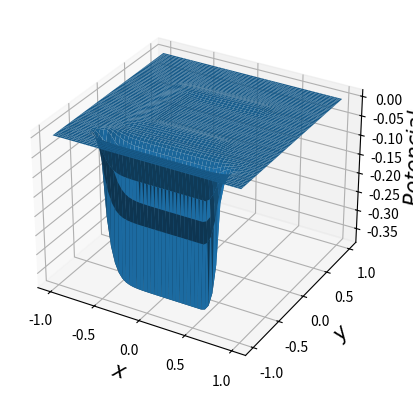

This chart was generated by the following Python code: (Note: this script raises an exception after producing the figure.)
#!/usr/bin/env python
# -*- coding: utf-8 -*-

from __future__ import division
import numpy as np
import matplotlib.pyplot as plt
from mpl_toolkits.mplot3d import axes3d


densidad = 1/15
Lx = 10
Ly = 15
h = 0.2
N_pasos_x = int(Lx/h + 1)
N_pasos_y = int(Ly/h + 1)


def muestra_phi(phi):
    print(phi[::-1, :])


def rho(i, j, h):

    x = i * h - (Lx / 2.)
    y = j * h - (Ly / 2.)

    if (x >= -2.5 and x <= 2.5) and (y >= 2.5 and y <= 3.5):  # arriba C
        return densidad

    elif (x >= -2.5 and x <= 2.5) and (y >= -3.5 and y <= -2.5):  # baja de C
        return densidad

    elif (x <= -1.5 and x >= -2.5) and (y >= -2.5 and y <= 2.5):  # medio
        return densidad
    else:
        return 0


def una_iteracion(phi, phi_next, N_pasos_x, N_pasos_y, h=0.2, w=1.):

    ''' esta funcion lo que realiza es dividir la caja y calcular el potencial
    segun
    las condiciones dadas previamente

    condiciones cercano a la linea bajo la letra
    primero: calculamos el tramo bajo la linea la linea esta en -5.5
    que en nuestra grilla seria posicion 10 y sobre la linea, luego
    al lado de la linea y finalmente las condiciones derivativas o como se
    escriba jiji'''

    for i in range(1, N_pasos_x - 1):

        for j in range(1, 10):  # recorremos bajo la linea
            phi_next[i, j] = ((1 - w) * phi[i, j] +
                              w / 4 * (phi[i+1, j] + phi_next[i-1, j] +
                                       phi[i, j+1] + phi_next[i, j-1] +
                                       h**2 * rho(i, j, h)))

        for j in range(12, N_pasos_y-1):  # recorremos sobre la linea
            phi_next[i, j] = ((1 - w) * phi[i, j] +
                              w / 4 * (phi[i+1, j] + phi_next[i-1, j] +
                                       phi[i, j+1] + phi_next[i, j-1] +
                                       h**2 * rho(i, j, h)))

        '''alrededor de la linea costado izquiedo y costado derecho :C '''

    for j in range(10, 12):

        for i in range(1, 11):  # izquierda
            phi_next[i, j] = ((1 - w) * phi[i, j] +
                              w / 4 * (phi[i+1, j] + phi_next[i-1, j] +
                                       phi[i, j+1] + phi_next[i, j-1] +
                                       h**2 * rho(i, j, h)))
        for i in range(41, N_pasos_x-1):
            phi_next[i, j] = ((1 - w) * phi[i, j] +
                              w / 4 * (phi[i+1, j] + phi_next[i-1, j] +
                                       phi[i, j+1] + phi_next[i, j-1] +
                                       h**2 * rho(i, j, h)))

        '''en la linea'''

    for i in range(10, 41):
        # deajo de la linea

        for j in range(10, 11):
            phi_next[i, j] = ((1 - w) * phi[i, j] +
                              w / 3 * (phi[i+1, j] + phi_next[i-1, j] +
                                       phi_next[i, j-1] + h**2 * rho(i, j, h) +
                                       h*(-1.)))
        # sobre la linea
        for j in range(11, 12):
            phi_next[i, j] = ((1 - w) * phi[i, j] +
                              w / 3 * (phi[i+1, j] + phi_next[i-1, j] +
                                       phi_next[i, j-1] + h**2 * rho(i, j, h) +
                                       h*(1.)))


def no_ha_convergido(phi, phi_next, tolerancia=1e-5):
    not_zero = (phi_next != 0)
    diff_relativa = (phi - phi_next)[not_zero] / phi_next[not_zero]
    max_diff = np.max(np.fabs(diff_relativa))
    if max_diff > tolerancia:
        return True
    else:
        return False


w = 1.2

phi = np.zeros((N_pasos_x, N_pasos_y))
phi_next = np.zeros((N_pasos_x, N_pasos_y))

# iteracion
una_iteracion(phi, phi_next, N_pasos_x, N_pasos_y, h, w=1.2)
counter = 1

while counter < 5 and no_ha_convergido(phi, phi_next, tolerancia=1e-5):
    phi = phi_next.copy()
    una_iteracion(phi, phi_next, N_pasos_x, N_pasos_y, h, w=1.2)
    counter += 1

print("counter = {}".format(counter))


phi_next_transpuesta = phi_next.transpose()

fig = plt.figure(1)
fig.clf()
ax = fig.add_subplot(111, projection='3d')

x = np.linspace(-1, 1, N_pasos_x)
y = np.linspace(-1, 1, N_pasos_y)

X, Y = np.meshgrid(x, y)

ax.plot_surface(X, Y, phi_next_transpuesta, rstride=1, cstride=1)
ax.set_xlabel('$\ x $', fontsize=15)
ax.set_ylabel('$\ y $', fontsize=15)
ax.set_zlabel('$\ Potencial$', fontsize=15)

fig.show()

fig2 = plt.figure(2)
fig2.clf()
ax2 = fig2.add_subplot(111)
ax2.imshow(np.arcsinh(phi_next_transpuesta),
           origin='bottom', interpolation='nearest')
ax.set_xlabel('$\ x $', fontsize=15)
ax.set_ylabel('$\ y $', fontsize=15)

fig2.show()

plt.draw()
